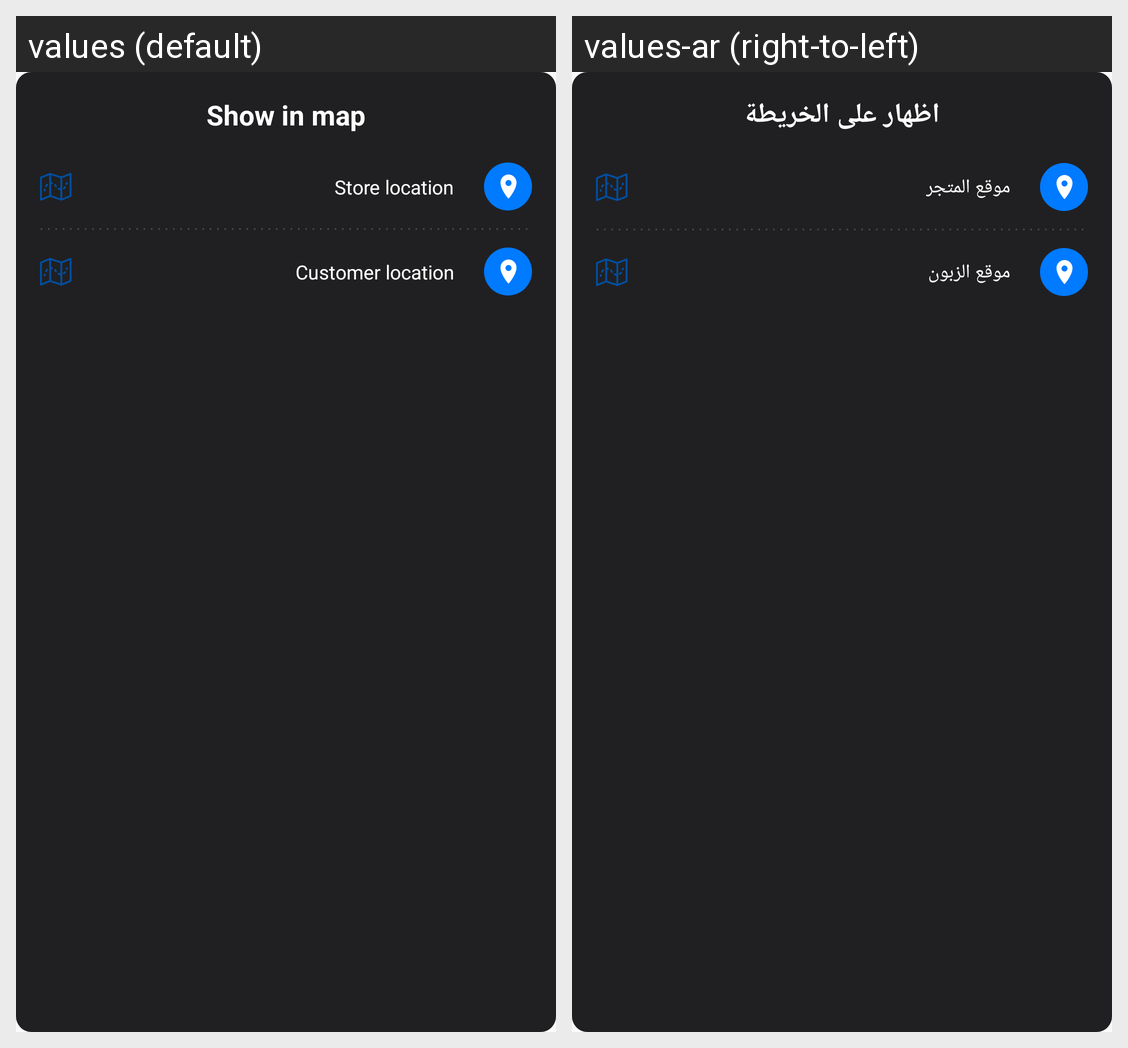

Here is an Android app screen in its default locale and in the app's own translations. Write out the translated-string differences for the strings that appear on this screen.
Android screen res/layout/fragment_show_location.xml rendered under 2 locales, left to right: values (default), values-ar (right-to-left). Device: Nexus 5 (rendered at 1080×1920; each locale shown at half size, 540×960, under a caption strip naming it); theme AppTheme.
Strings drawn on this screen, with the default value and each locale's value (text and hints the layout hard-codes, and strings that could not be matched under every locale, appear in the picture but are not listed):

show_on_map
  values: Show in map
  values-ar: اظهار على الخريطة

store_location
  values: Store location
  values-ar: موقع المتجر

customer_location
  values: Customer location
  values-ar: موقع الزبون
